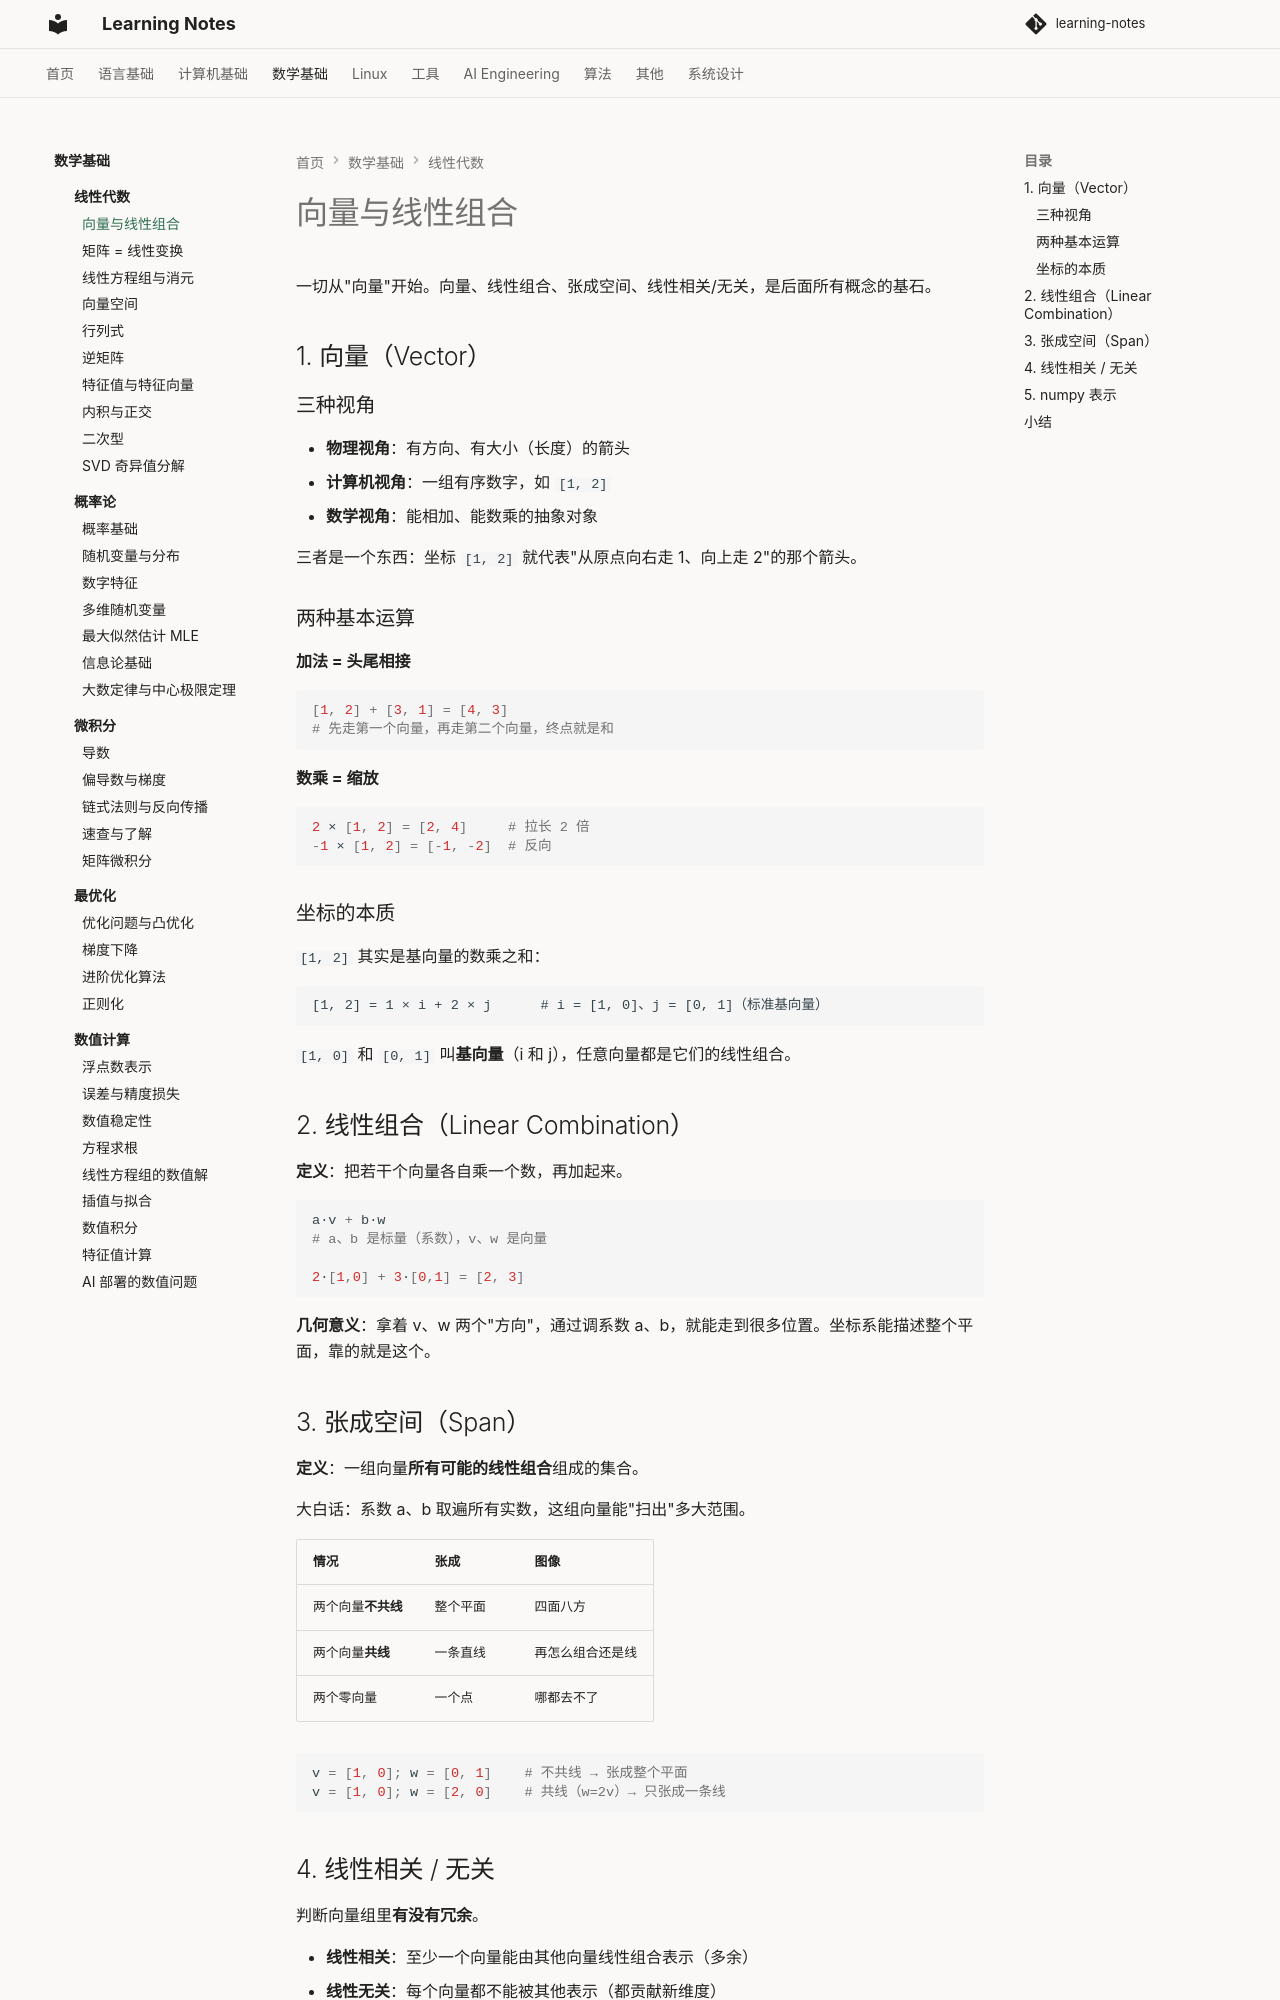

repository: handwan/learning-notes · page: 03-math/linear-algebra/01-向量与线性组合/index.html · generator: mkdocs

# 向量与线性组合

一切从"向量"开始。向量、线性组合、张成空间、线性相关/无关，是后面所有概念的基石。

## 1. 向量（Vector）

### 三种视角

- **物理视角**：有方向、有大小（长度）的箭头
- **计算机视角**：一组有序数字，如 `[1, 2]`
- **数学视角**：能相加、能数乘的抽象对象

三者是一个东西：坐标 `[1, 2]` 就代表"从原点向右走 1、向上走 2"的那个箭头。

### 两种基本运算

**加法 = 头尾相接**

```python
[1, 2] + [3, 1] = [4, 3]
# 先走第一个向量，再走第二个向量，终点就是和
```

**数乘 = 缩放**

```python
2 × [1, 2] = [2, 4]     # 拉长 2 倍
-1 × [1, 2] = [-1, -2]  # 反向
```

### 坐标的本质

`[1, 2]` 其实是基向量的数乘之和：

```
[1, 2] = 1 × i + 2 × j      # i = [1, 0]、j = [0, 1]（标准基向量）
```

`[1, 0]` 和 `[0, 1]` 叫**基向量**（i 和 j），任意向量都是它们的线性组合。

## 2. 线性组合（Linear Combination）

**定义**：把若干个向量各自乘一个数，再加起来。

```python
a·v + b·w
# a、b 是标量（系数），v、w 是向量

2·[1,0] + 3·[0,1] = [2, 3]
```

**几何意义**：拿着 v、w 两个"方向"，通过调系数 a、b，就能走到很多位置。坐标系能描述整个平面，靠的就是这个。

## 3. 张成空间（Span）

**定义**：一组向量**所有可能的线性组合**组成的集合。

大白话：系数 a、b 取遍所有实数，这组向量能"扫出"多大范围。

| 情况 | 张成 | 图像 |
|------|------|------|
| 两个向量**不共线** | 整个平面 | 四面八方 |
| 两个向量**共线** | 一条直线 | 再怎么组合还是线 |
| 两个零向量 | 一个点 | 哪都去不了 |

```python
v = [1, 0]; w = [0, 1]    # 不共线 → 张成整个平面
v = [1, 0]; w = [2, 0]    # 共线（w=2v）→ 只张成一条线
```
